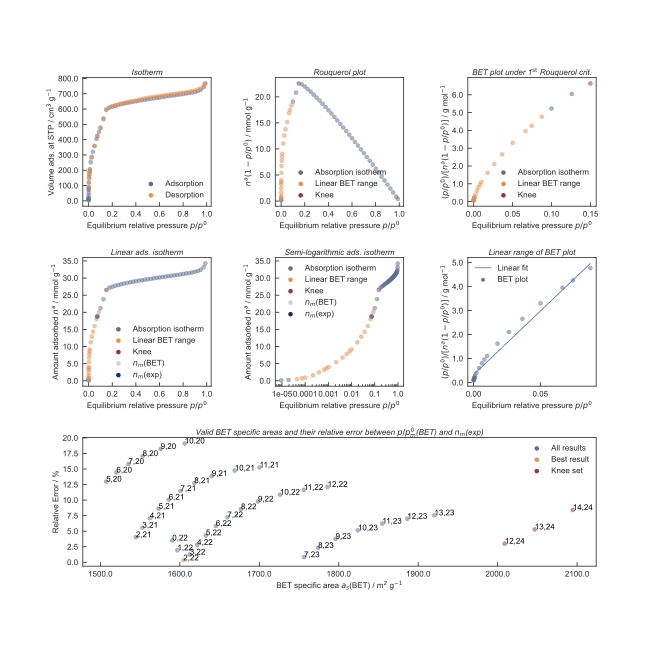

Values plotted in this chart, from the file beside it:
relpress, quantity, amountmol, rouquerol, betplot, type
9.20868e-06, 2.906, 0.1297, 0.1297, 0.07098, Absorption isotherm
1.9271e-05, 5.753, 0.2568, 0.2568, 0.07504, Absorption isotherm
4.49964e-05, 11.05, 0.4935, 0.4934, 0.09119, Linear BET range
7.28697e-05, 15.93, 0.7111, 0.711, 0.1025, Linear BET range
0.0001015, 20.59, 0.9193, 0.9192, 0.1105, Linear BET range
0.0002164, 36.41, 1.626, 1.625, 0.1331, Linear BET range
0.0003964, 54.79, 2.446, 2.445, 0.1621, Linear BET range
0.0006489, 72.48, 3.236, 3.234, 0.2007, Linear BET range
0.0008166, 81.3, 3.629, 3.626, 0.2252, Linear BET range
0.001025, 90.21, 4.027, 4.023, 0.2547, Linear BET range
0.002174, 121.5, 5.424, 5.412, 0.4016, Linear BET range
0.00409, 151.2, 6.752, 6.724, 0.6082, Linear BET range
0.00619, 173.8, 7.757, 7.709, 0.803, Linear BET range
0.008122, 190.6, 8.508, 8.439, 0.9624, Linear BET range
0.01003, 205, 9.152, 9.06, 1.107, Linear BET range
0.01789, 251.7, 11.24, 11.04, 1.621, Linear BET range
0.02642, 288.5, 12.88, 12.54, 2.107, Linear BET range
0.03658, 320.5, 14.31, 13.78, 2.654, Linear BET range
0.05013, 357.7, 15.97, 15.17, 3.305, Linear BET range
0.0666, 404.5, 18.06, 16.86, 3.951, Linear BET range
0.07444, 423.2, 18.89, 17.49, 4.257, Linear BET range
0.08747, 450.4, 20.11, 18.35, 4.767, Linear BET range
0.09984, 475.1, 21.21, 19.09, 5.229, Absorption isotherm
0.1259, 533.7, 23.82, 20.82, 6.045, Absorption isotherm
0.1497, 594.3, 26.53, 22.56, 6.633, Knee
0.1756, 608.6, 27.17, 22.4, 7.842, Absorption isotherm
0.1999, 615.3, 27.47, 21.98, 9.097, Absorption isotherm
0.2251, 621.4, 27.74, 21.5, 10.47, Absorption isotherm
0.25, 626.6, 27.98, 20.98, 11.91, Absorption isotherm
0.2753, 631.5, 28.19, 20.43, 13.47, Absorption isotherm
0.3002, 635.9, 28.39, 19.87, 15.11, Absorption isotherm
0.3252, 640.2, 28.58, 19.29, 16.86, Absorption isotherm
0.3507, 644.1, 28.76, 18.67, 18.78, Absorption isotherm
0.3756, 647.7, 28.92, 18.05, 20.81, Absorption isotherm
0.4007, 651.3, 29.07, 17.42, 22.99, Absorption isotherm
0.4254, 654.8, 29.23, 16.8, 25.33, Absorption isotherm
0.4508, 658, 29.38, 16.13, 27.94, Absorption isotherm
0.4758, 661.1, 29.51, 15.47, 30.76, Absorption isotherm
0.5006, 664.1, 29.65, 14.8, 33.82, Absorption isotherm
0.5257, 667, 29.78, 14.12, 37.23, Absorption isotherm
0.5509, 670.2, 29.92, 13.44, 41.01, Absorption isotherm
0.5765, 673.2, 30.05, 12.73, 45.31, Absorption isotherm
0.6007, 675.9, 30.17, 12.05, 49.87, Absorption isotherm
0.626, 678.7, 30.3, 11.33, 55.25, Absorption isotherm
0.6508, 681.7, 30.43, 10.63, 61.24, Absorption isotherm
0.6758, 684.4, 30.55, 9.907, 68.21, Absorption isotherm
0.7006, 687.2, 30.68, 9.185, 76.27, Absorption isotherm
0.7256, 689.9, 30.8, 8.45, 85.87, Absorption isotherm
0.7504, 692.8, 30.93, 7.718, 97.23, Absorption isotherm
0.776, 696, 31.07, 6.961, 111.5, Absorption isotherm
0.8012, 698.9, 31.2, 6.202, 129.2, Absorption isotherm
0.8259, 701.9, 31.34, 5.456, 151.4, Absorption isotherm
0.8507, 705.1, 31.48, 4.699, 181, Absorption isotherm
0.8751, 708.5, 31.63, 3.949, 221.6, Absorption isotherm
0.9003, 712.6, 31.81, 3.173, 283.7, Absorption isotherm
0.9254, 717.8, 32.04, 2.392, 386.9, Absorption isotherm
0.949, 725.9, 32.4, 1.651, 574.7, Absorption isotherm
0.9744, 743.1, 33.18, 0.8502, 1146, Absorption isotherm
0.9882, 767.4, 34.26, 0.4051, 2439, Absorption isotherm
0.07291, 420.3, 18.76, , 4.192, $n_{m}$(BET)
... 1 more rows
